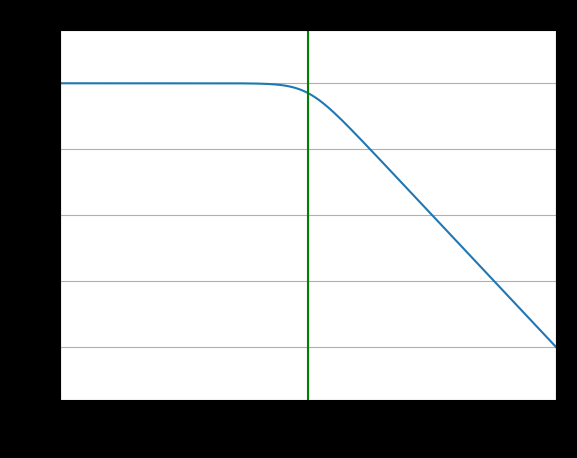

The script that saved this image:
# -*- coding: utf-8 -*-
"""
Created on Sun Jun 18 18:46:32 2023

[redacted]
"""

import numpy as np
from matplotlib import pyplot as plt
from scipy import signal

b,a = signal.butter(4, 100, 'low', analog = True)
w,h = signal.freqs(b,a)

plt.plot(w, 20*np.log10(abs(h)))
plt.xscale('log')

plt.title('Butterworth Low Pass Filter')
plt.xlabel('Frequency (rad/sec)')
plt.ylabel('Amplitude (db)')
plt.margins(0,0.2)
plt.grid()
plt.axvline(100, color='green')
plt.style.use('dark_background')
